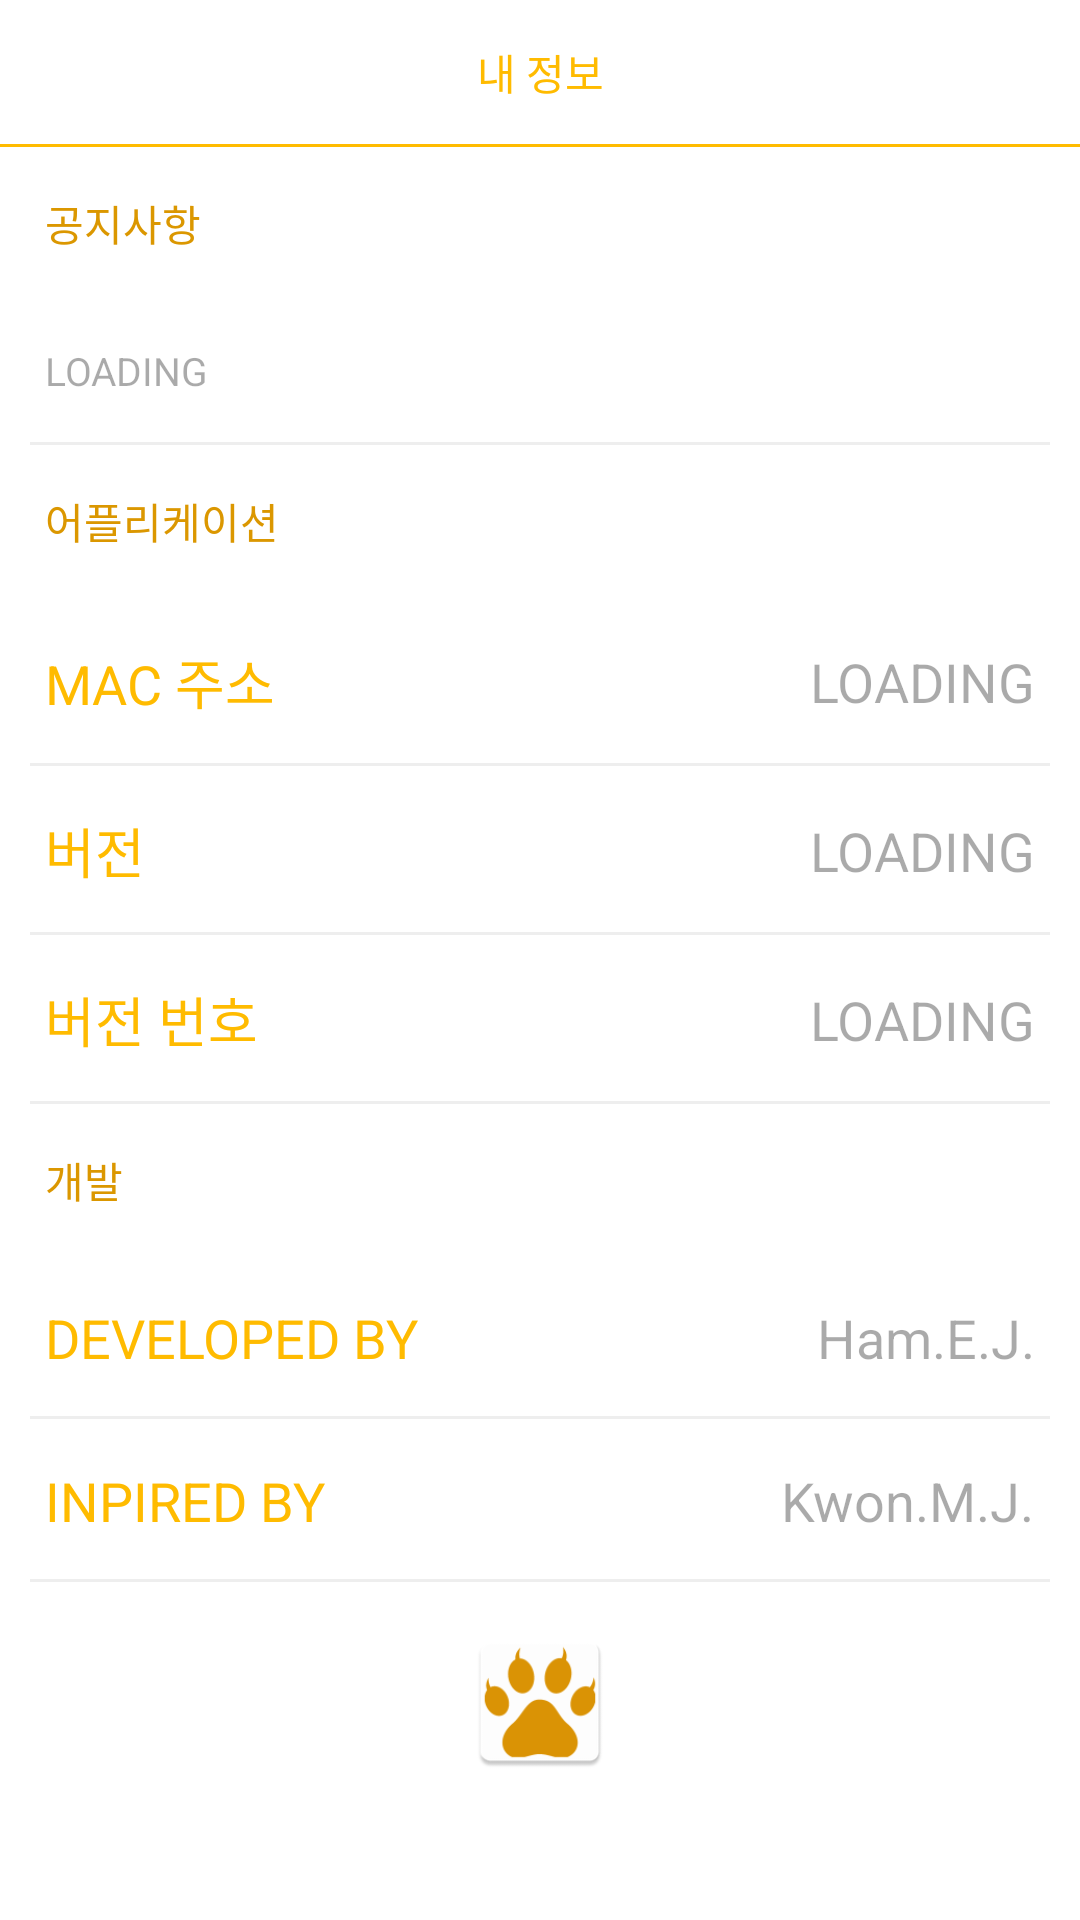

Layout XML and referenced resources for this Android screen:
<!-- AndroidManifest.xml: application theme AppTheme -->
<!-- res/layout/fm_3.xml -->
<?xml version="1.0" encoding="utf-8"?>
<LinearLayout xmlns:android="http://schemas.android.com/apk/res/android"
    android:orientation="vertical"
    android:layout_width="match_parent" android:layout_height="match_parent"
    android:background="@color/white">

    <LinearLayout
        android:orientation="horizontal"
        android:layout_width="match_parent"
        android:layout_height="wrap_content">

        <Button
            android:layout_width="0dp"
            android:layout_height="wrap_content"
            android:text="@string/fm_4_bt1"
            android:id="@+id/info"
            android:layout_weight="1"
            android:textColor="@color/colorPrimary"
            android:background="@drawable/menu_selector" />

    </LinearLayout>
    <View android:layout_width="match_parent"
        android:layout_height="1dp"
        android:background="@color/colorPrimary"></View>

    <ScrollView
        android:layout_width="match_parent"
        android:layout_height="match_parent"
        android:id="@+id/scrollView" >

        <LinearLayout
            android:orientation="vertical"
            android:layout_width="match_parent"
            android:layout_height="match_parent">
            <TextView
                android:layout_width="wrap_content"
                android:layout_height="wrap_content"
                android:textAppearance="?android:attr/textAppearanceMedium"
                android:text="공지사항"
                android:layout_gravity="left|center_vertical"
                android:layout_margin="15dp"
                android:textColor="@color/colorPrimaryDark"
                android:textSize="14dp" />

            <TextView
                android:layout_width="match_parent"
                android:layout_height="wrap_content"
                android:textAppearance="?android:attr/textAppearanceMedium"
                android:text="LOADING"
                android:id="@+id/notice"
                android:layout_gravity="center_vertical"
                android:layout_margin="15dp"
                android:textSize="13dp"
                android:textColor="@color/gray_bold" />

                <View android:layout_width="match_parent"
                    android:layout_height="1dp"
                    android:background="@color/gray"
                    android:layout_gravity="bottom"
                    android:layout_marginLeft="10dp"
                    android:layout_marginRight="10dp"></View>

            <TextView
                android:layout_width="wrap_content"
                android:layout_height="wrap_content"
                android:textAppearance="?android:attr/textAppearanceMedium"
                android:text="어플리케이션"
                android:layout_gravity="left|center_vertical"
                android:layout_margin="15dp"
                android:textColor="@color/colorPrimaryDark"
                android:textSize="14dp" />


            <FrameLayout
                android:layout_width="match_parent"
                android:layout_height="wrap_content">

                <TextView
                    android:layout_width="wrap_content"
                    android:layout_height="wrap_content"
                    android:textAppearance="?android:attr/textAppearanceMedium"
                    android:text="MAC 주소"
                    android:layout_gravity="left|center_vertical"
                    android:layout_margin="15dp"
                    android:textColor="@color/colorPrimary"
                    android:textSize="18dp" />

                <TextView
                    android:layout_width="wrap_content"
                    android:layout_height="wrap_content"
                    android:textAppearance="?android:attr/textAppearanceMedium"
                    android:text="LOADING"
                    android:id="@+id/textView2"
                    android:layout_gravity="right|center_vertical"
                    android:layout_margin="15dp"
                    android:textSize="18dp"
                    android:textColor="@color/gray_bold" />


                <View android:layout_width="match_parent"
                    android:layout_height="1dp"
                    android:background="@color/gray"
                    android:layout_gravity="bottom"
                    android:layout_marginLeft="10dp"
                    android:layout_marginRight="10dp"></View>
            </FrameLayout>

            <FrameLayout
                android:layout_width="match_parent"
                android:layout_height="wrap_content">

                <TextView
                    android:layout_width="wrap_content"
                    android:layout_height="wrap_content"
                    android:textAppearance="?android:attr/textAppearanceMedium"
                    android:text="버전"
                    android:layout_gravity="left|center_vertical"
                    android:layout_margin="15dp"
                    android:textColor="@color/colorPrimary"
                    android:textSize="18dp" />

                <TextView
                    android:layout_width="wrap_content"
                    android:layout_height="wrap_content"
                    android:textAppearance="?android:attr/textAppearanceMedium"
                    android:text="LOADING"
                    android:id="@+id/textView3"
                    android:layout_gravity="right|center_vertical"
                    android:layout_margin="15dp"
                    android:textSize="18dp"
                    android:textColor="@color/gray_bold" />


                <View android:layout_width="match_parent"
                    android:layout_height="1dp"
                    android:background="@color/gray"
                    android:layout_gravity="bottom"
                    android:layout_marginLeft="10dp"
                    android:layout_marginRight="10dp"></View>
            </FrameLayout>


            <FrameLayout
                android:layout_width="match_parent"
                android:layout_height="wrap_content">

                <TextView
                    android:layout_width="wrap_content"
                    android:layout_height="wrap_content"
                    android:textAppearance="?android:attr/textAppearanceMedium"
                    android:text="버전 번호"
                    android:layout_gravity="left|center_vertical"
                    android:layout_margin="15dp"
                    android:textColor="@color/colorPrimary"
                    android:textSize="18dp" />

                <TextView
                    android:layout_width="wrap_content"
                    android:layout_height="wrap_content"
                    android:textAppearance="?android:attr/textAppearanceMedium"
                    android:text="LOADING"
                    android:id="@+id/textView4"
                    android:layout_gravity="right|center_vertical"
                    android:layout_margin="15dp"
                    android:textSize="18dp"
                    android:textColor="@color/gray_bold" />


                <View android:layout_width="match_parent"
                    android:layout_height="1dp"
                    android:background="@color/gray"
                    android:layout_gravity="bottom"
                    android:layout_marginLeft="10dp"
                    android:layout_marginRight="10dp"></View>
            </FrameLayout>

            <TextView
                android:layout_width="wrap_content"
                android:layout_height="wrap_content"
                android:textAppearance="?android:attr/textAppearanceMedium"
                android:text="개발"
                android:layout_gravity="left|center_vertical"
                android:layout_margin="15dp"
                android:textColor="@color/colorPrimaryDark"
                android:textSize="14dp" />


            <FrameLayout
                android:layout_width="match_parent"
                android:layout_height="wrap_content">

                <TextView
                    android:layout_width="wrap_content"
                    android:layout_height="wrap_content"
                    android:textAppearance="?android:attr/textAppearanceMedium"
                    android:text="DEVELOPED BY"
                    android:layout_gravity="left|center_vertical"
                    android:layout_margin="15dp"
                    android:textColor="@color/colorPrimary"
                    android:textSize="18dp" />

                <TextView
                    android:layout_width="wrap_content"
                    android:layout_height="wrap_content"
                    android:textAppearance="?android:attr/textAppearanceMedium"
                    android:text="@string/fm_4_m2"
                    android:layout_gravity="right|center_vertical"
                    android:layout_margin="15dp"
                    android:textSize="18dp"
                    android:textColor="@color/gray_bold" />


                <View android:layout_width="match_parent"
                    android:layout_height="1dp"
                    android:background="@color/gray"
                    android:layout_gravity="bottom"
                    android:layout_marginLeft="10dp"
                    android:layout_marginRight="10dp"></View>
            </FrameLayout>

            <FrameLayout
                android:layout_width="match_parent"
                android:layout_height="wrap_content">

                <TextView
                    android:layout_width="wrap_content"
                    android:layout_height="wrap_content"
                    android:textAppearance="?android:attr/textAppearanceMedium"
                    android:text="INPIRED BY"
                    android:layout_gravity="left|center_vertical"
                    android:layout_margin="15dp"
                    android:textColor="@color/colorPrimary"
                    android:textSize="18dp" />

                <TextView
                    android:layout_width="wrap_content"
                    android:layout_height="wrap_content"
                    android:textAppearance="?android:attr/textAppearanceMedium"
                    android:text="@string/fm_4_m1"
                    android:layout_gravity="right|center_vertical"
                    android:layout_margin="15dp"
                    android:textSize="18dp"
                    android:textColor="@color/gray_bold" />


                <View android:layout_width="match_parent"
                    android:layout_height="1dp"
                    android:background="@color/gray"
                    android:layout_gravity="bottom"
                    android:layout_marginLeft="10dp"
                    android:layout_marginRight="10dp"></View>
            </FrameLayout>

            <ImageView
                android:layout_width="50dp"
                android:layout_height="50dp"
                android:id="@+id/imageView2"
                android:layout_gravity="center_horizontal"
                android:layout_margin="15dp"
                android:scaleType="fitXY"
                android:src="@mipmap/ic_launcher" />

        </LinearLayout>
    </ScrollView>


</LinearLayout>
<!-- resources referenced by this layout -->
<resources>
  <color name="colorPrimary">#FFBB00</color>
  <color name="colorPrimaryDark">#DB9700</color>
  <color name="gray">#11000000</color>
  <color name="gray_bold">#55000000</color>
  <color name="white">#FFFFFF</color>
  <!-- drawable menu_selector (drawable) -->
  <?xml version="1.0" encoding="utf-8"?>
  <selector xmlns:android="http://schemas.android.com/apk/res/android">
    <item android:state_pressed="true" android:drawable="@color/gray" />
    <item android:state_focused="true" android:drawable="@color/gray" />
  </selector>
  <!-- mipmap ic_launcher: png bitmap (mipmap-hdpi, 2128 bytes) -->
  <string name="fm_4_bt1">내 정보</string>
  <string name="fm_4_m1">Kwon.M.J.</string>
  <string name="fm_4_m2">Ham.E.J.</string>
  <style name="AppTheme" parent="Base.Theme.AppCompat.Light.DarkActionBar">
          
          <item name="colorPrimary">@color/colorPrimary</item>
          <item name="colorPrimaryDark">@color/colorPrimaryDark</item>
          <item name="colorAccent">@color/colorAccent</item>
      </style>
  <color name="colorAccent">#FFBB00</color>
</resources>
